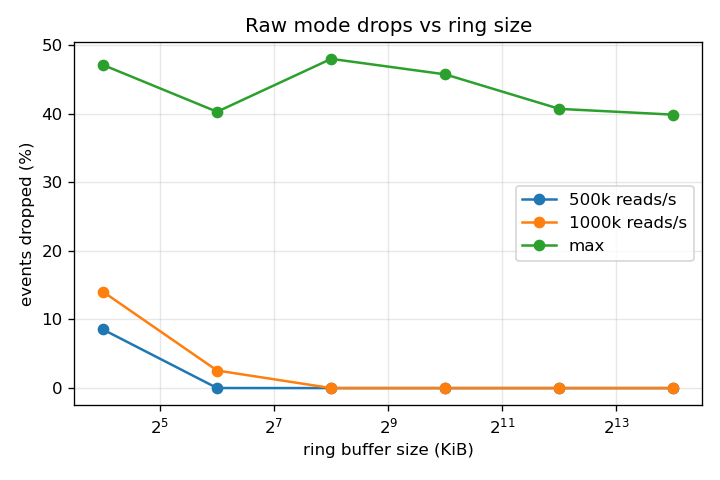

The data file committed next to this chart (first rows):
ring_bytes, target_rate, achieved_ops_per_sec, events_delivered, events_dropped, drop_pct
16384, 500000, 464488, 2126521, 198587, 8.54
65536, 500000, 454049, 2271439, 236, 0.01
262144, 500000, 469493, 2348714, 0, 0.00
1048576, 500000, 468987, 2346549, 0, 0.00
4194304, 500000, 467709, 2339487, 0, 0.00
16777216, 500000, 469416, 2348489, 0, 0.00
16384, 1000000, 907702, 3904773, 637830, 14.04
65536, 1000000, 854877, 4170758, 109596, 2.56
262144, 1000000, 906267, 4533573, 0, 0.00
1048576, 1000000, 897079, 4488898, 0, 0.00
4194304, 1000000, 895745, 4482070, 0, 0.00
16777216, 1000000, 904897, 4527038, 0, 0.00
16384, 0, 4113033, 10934345, 9734897, 47.10
65536, 0, 4141777, 12426208, 8377032, 40.27
262144, 0, 4214694, 11030438, 10173686, 47.98
1048576, 0, 4054024, 11029134, 9289036, 45.72
4194304, 0, 3587503, 10684369, 7330149, 40.69
16777216, 0, 4134175, 12471066, 8261231, 39.85
